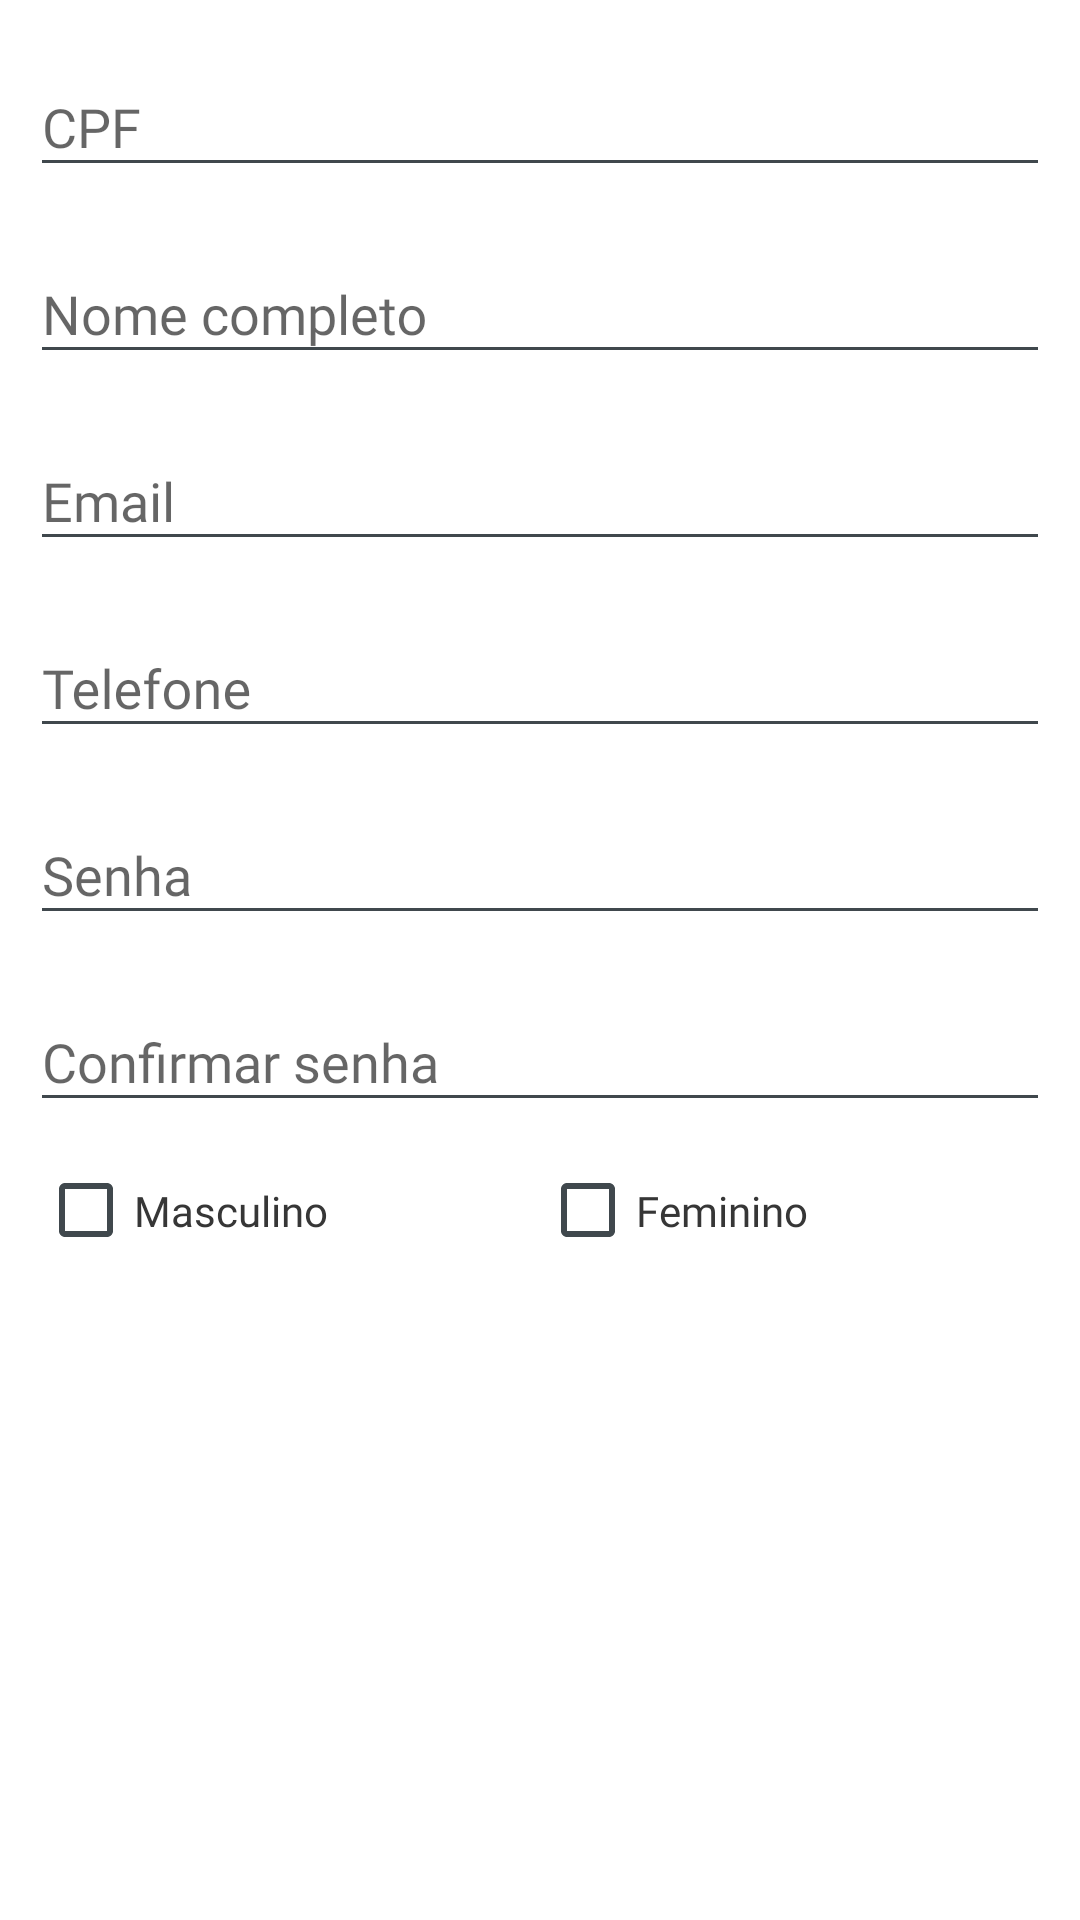

Android layout source for this screen:
<!-- AndroidManifest.xml: application theme AppTheme -->
<!-- res/layout/view_new_account_free.xml -->
<?xml version="1.0" encoding="utf-8"?>
<LinearLayout xmlns:android="http://schemas.android.com/apk/res/android"
    xmlns:app="http://schemas.android.com/apk/res-auto"
    android:orientation="vertical"
    android:layout_width="match_parent"
    android:layout_height="match_parent"
    android:background="@color/colorWhite">

    <android.support.v7.widget.Toolbar
        android:id="@+id/actionbar_newaccount_free"
        android:layout_width="match_parent"
        android:layout_height="?attr/actionBarSize"
        android:background="@color/colorPrimaryDark"
        android:elevation="4dp"
        android:theme="@style/ThemeOverlay.AppCompat.ActionBar"
        app:popupTheme="@style/ThemeOverlay.AppCompat.Light"/>


    <android.support.v4.widget.NestedScrollView
        android:layout_width="match_parent"
        android:layout_height="wrap_content">

        <LinearLayout
            android:orientation="vertical"
            android:layout_width="match_parent"
            android:layout_height="wrap_content"
            android:padding="10dp">

            <android.support.design.widget.TextInputLayout
                android:id="@+id/layout_cpf_free"
                android:layout_width="match_parent"
                android:layout_height="wrap_content"
                android:layout_marginBottom="10dp">

                <EditText
                    android:id="@+id/cpf_free"
                    android:layout_width="match_parent"
                    android:layout_height="wrap_content"
                    android:inputType="number"
                    android:hint="CPF"
                    android:fontFamily="@font/roboto"/>

            </android.support.design.widget.TextInputLayout>

            <android.support.design.widget.TextInputLayout
                android:id="@+id/layout_name_free"
                android:layout_width="match_parent"
                android:layout_height="wrap_content"
                android:layout_marginBottom="10dp">

                <EditText
                    android:id="@+id/name_free"
                    android:layout_width="match_parent"
                    android:layout_height="wrap_content"
                    android:hint="Nome completo"
                    android:inputType="textCapWords"
                    android:fontFamily="@font/roboto"/>

            </android.support.design.widget.TextInputLayout>

            <android.support.design.widget.TextInputLayout
                android:id="@+id/layout_email_free"
                android:layout_width="match_parent"
                android:layout_height="wrap_content"
                android:layout_marginBottom="10dp">

                <EditText
                    android:id="@+id/email_free"
                    android:layout_width="match_parent"
                    android:layout_height="wrap_content"
                    android:hint="Email"
                    android:inputType="textEmailAddress"
                    android:fontFamily="@font/roboto"/>

            </android.support.design.widget.TextInputLayout>

            <android.support.design.widget.TextInputLayout
                android:id="@+id/layout_cellphone_free"
                android:layout_width="match_parent"
                android:layout_height="wrap_content"
                android:layout_marginBottom="10dp">

                <EditText
                    android:id="@+id/cellphone_free"
                    android:layout_width="match_parent"
                    android:layout_height="wrap_content"
                    android:hint="Telefone"
                    android:inputType="number"
                    android:fontFamily="@font/roboto"/>

            </android.support.design.widget.TextInputLayout>

            <android.support.design.widget.TextInputLayout

                android:id="@+id/layout_password_free"
                android:layout_width="match_parent"
                android:layout_height="wrap_content"
                android:layout_marginBottom="10dp">

                <EditText
                    android:id="@+id/password_free"
                    android:layout_width="match_parent"
                    android:layout_height="wrap_content"
                    android:hint="Senha"
                    android:inputType="textPassword"
                    android:fontFamily="@font/roboto"/>

            </android.support.design.widget.TextInputLayout>

            <android.support.design.widget.TextInputLayout
                android:id="@+id/layout_conf_password_free"
                android:layout_width="match_parent"
                android:layout_height="wrap_content"
                android:layout_marginBottom="10dp">

                <EditText
                    android:id="@+id/conf_password_free"
                    android:layout_width="match_parent"
                    android:layout_height="wrap_content"
                    android:hint="Confirmar senha"
                    android:inputType="textPassword"
                    android:fontFamily="@font/roboto"/>

            </android.support.design.widget.TextInputLayout>

            <android.support.design.widget.TextInputLayout
                android:id="@+id/layout_genre_free"
                android:layout_width="match_parent"
                android:layout_height="wrap_content">

                <LinearLayout
                    android:orientation="horizontal"
                    android:layout_width="match_parent"
                    android:layout_height="wrap_content"
                    android:weightSum="2"
                    android:layout_marginHorizontal="2.5dp">

                    <CheckBox
                        android:id="@+id/genre_masculino_free"
                        android:layout_weight="1"
                        android:layout_width="match_parent"
                        android:layout_height="wrap_content"
                        android:paddingVertical="10dp"
                        android:fontFamily="@font/roboto"
                        android:textColor="@color/colorDarkGray"
                        android:background="@drawable/ripple_white"
                        android:text="Masculino"/>

                    <CheckBox
                        android:id="@+id/genre_feminino_free"
                        android:layout_weight="1"
                        android:layout_width="match_parent"
                        android:layout_height="wrap_content"
                        android:paddingVertical="10dp"
                        android:fontFamily="@font/roboto"
                        android:textColor="@color/colorDarkGray"
                        android:background="@drawable/ripple_white"
                        android:text="Feminino"/>

                </LinearLayout>

            </android.support.design.widget.TextInputLayout>

        </LinearLayout>

    </android.support.v4.widget.NestedScrollView>

</LinearLayout>
<!-- resources referenced by this layout -->
<resources>
  <color name="colorDarkGray">#363636</color>
  <color name="colorPrimaryDark">#428bca</color>
  <color name="colorWhite">#FFFFFF</color>
  <!-- drawable ripple_white (drawable) -->
  <?xml version="1.0" encoding="utf-8"?>
  <ripple
      xmlns:android="http://schemas.android.com/apk/res/android"
      xmlns:tools="http://schemas.android.com/tools"
      android:color="@color/colorGrayLight"
      tools:ignore="NewApi">
      <item>
          <shape android:shape="rectangle">
              <solid android:color="@color/colorWhite" />
          </shape>
      </item>
  </ripple>
  <style name="AppTheme" parent="android:Theme.DeviceDefault.Light.NoActionBar">
          <item name="colorPrimary">@color/colorPrimary</item>
          <item name="colorPrimaryDark">@color/colorPrimaryDark</item>
          <item name="colorAccent">@color/colorBlack</item>
          <item name="android:statusBarColor" tools:ignore="NewApi">@color/colorPrimaryDark</item>
      </style>
  <color name="colorGrayLight">#E6E6E6</color>
  <color name="colorPrimary">#428bca</color>
  <color name="colorBlack">#000000</color>
</resources>
